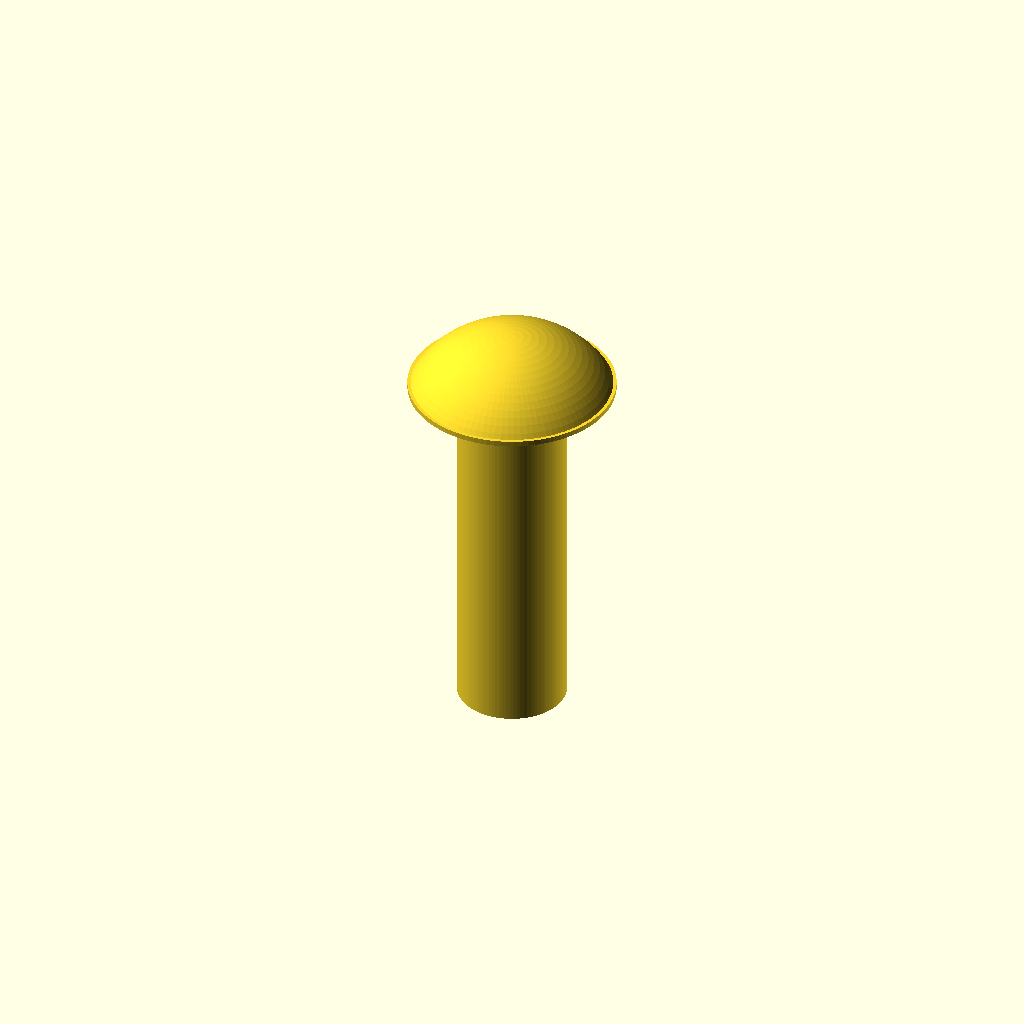
Cell 1: the model at its default parameters.
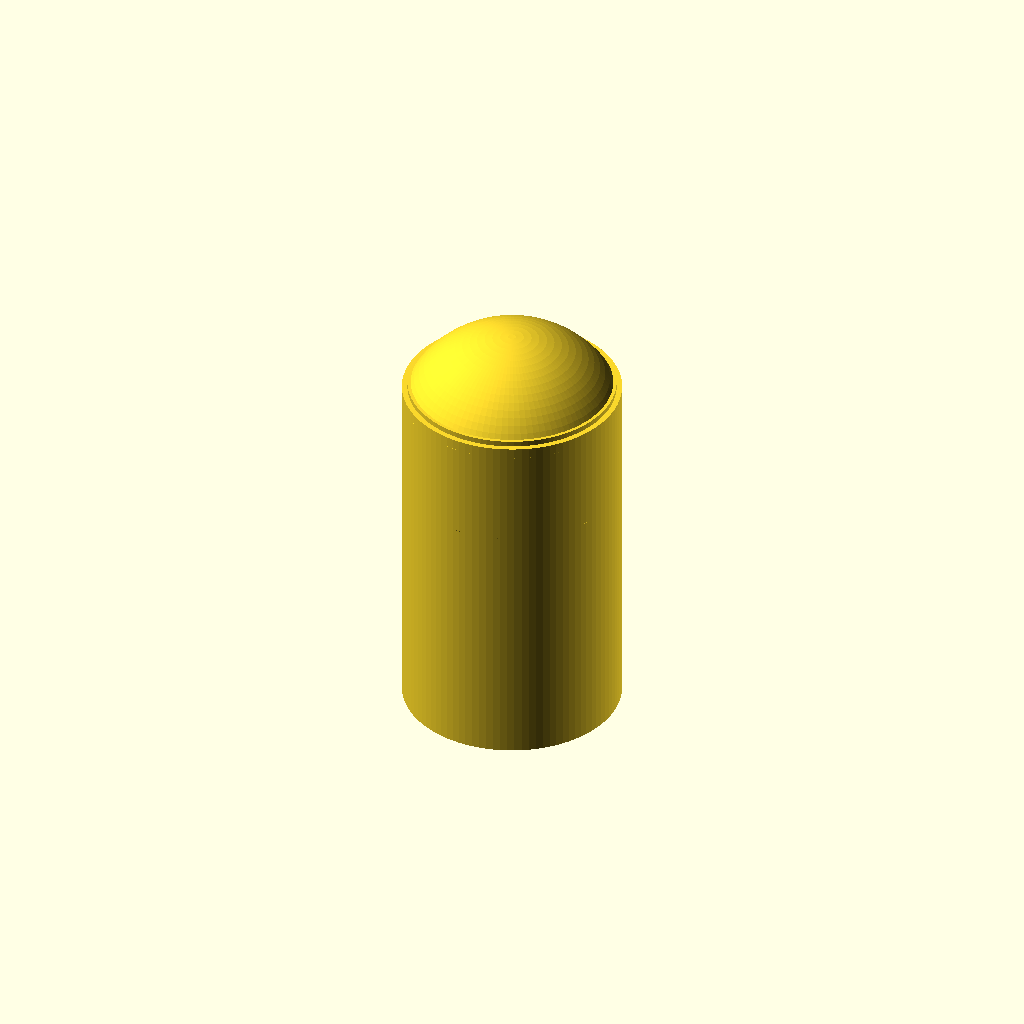
Cell 2: the same model with shaft_d = 6.
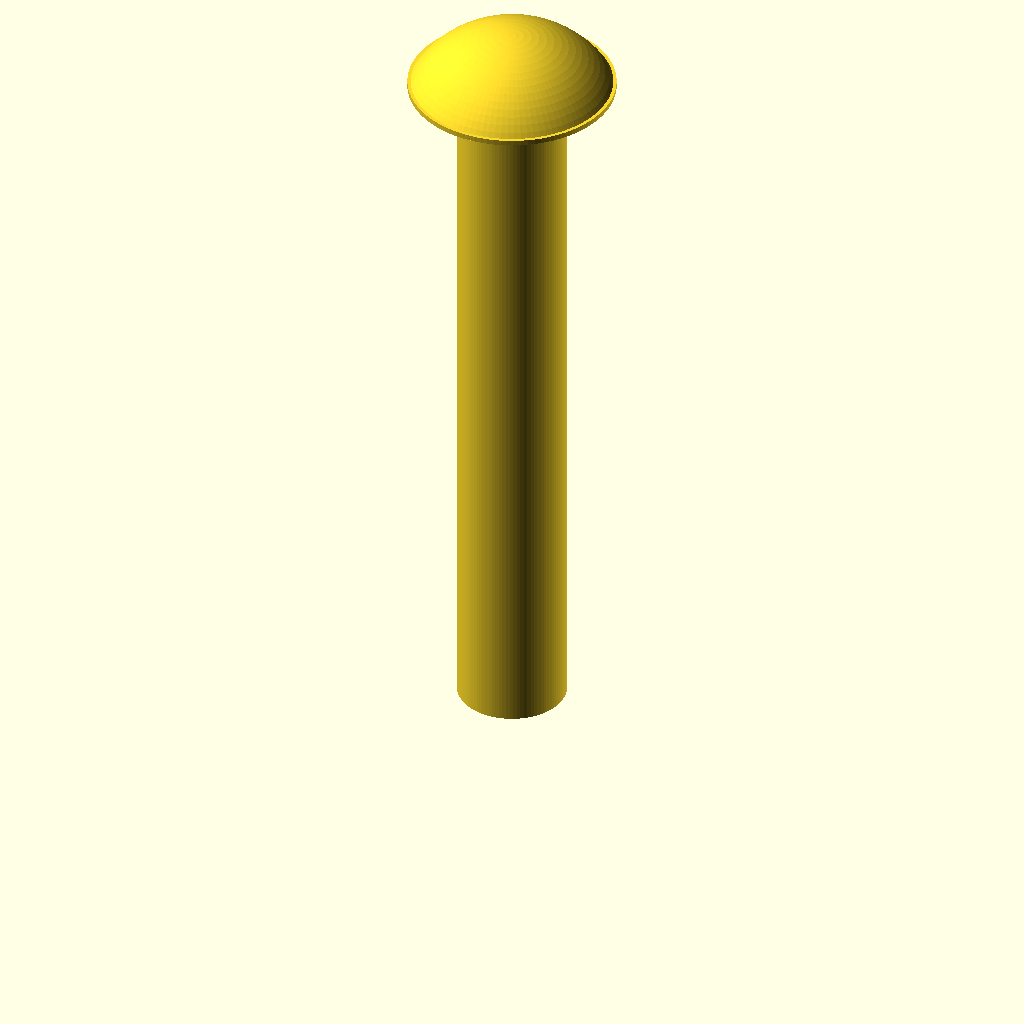
Cell 3: length = 20 (everything else at default).
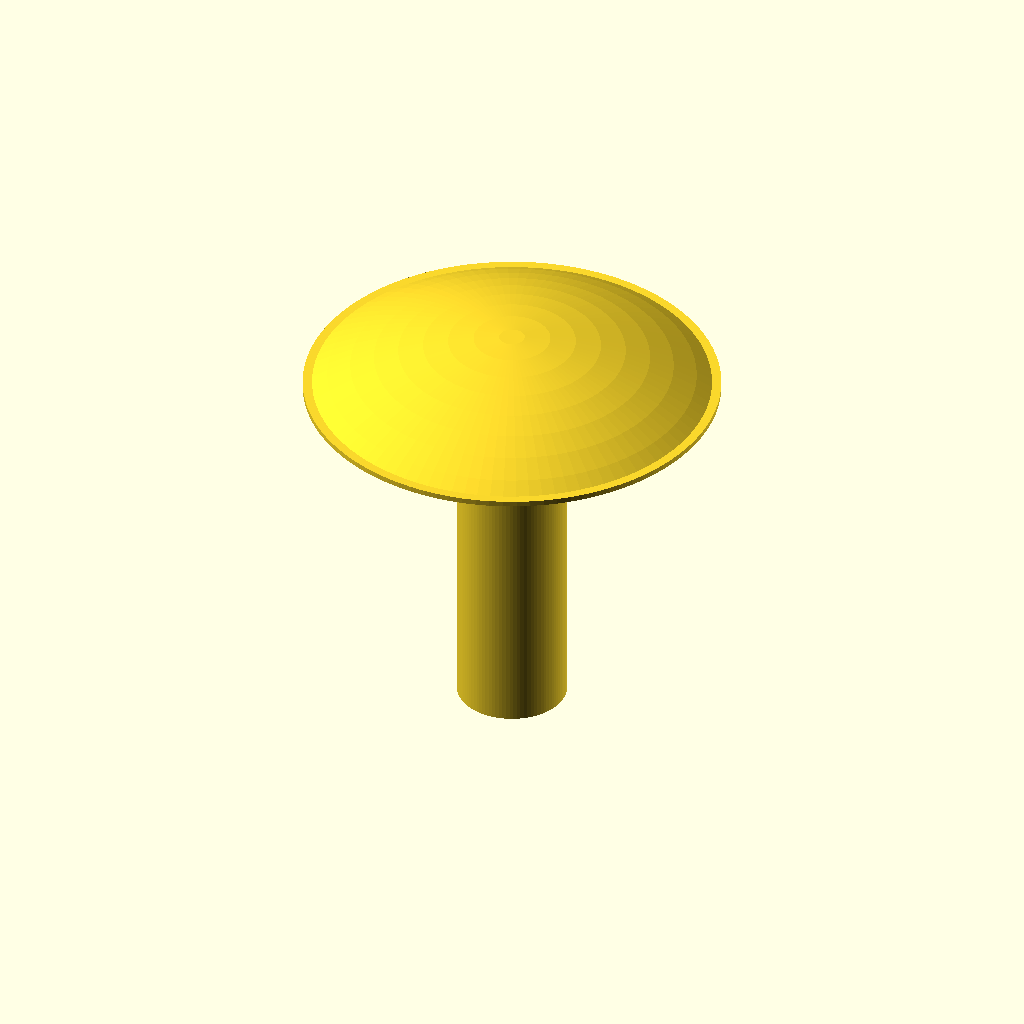
Cell 4: head_d = 11.4 (everything else at default).
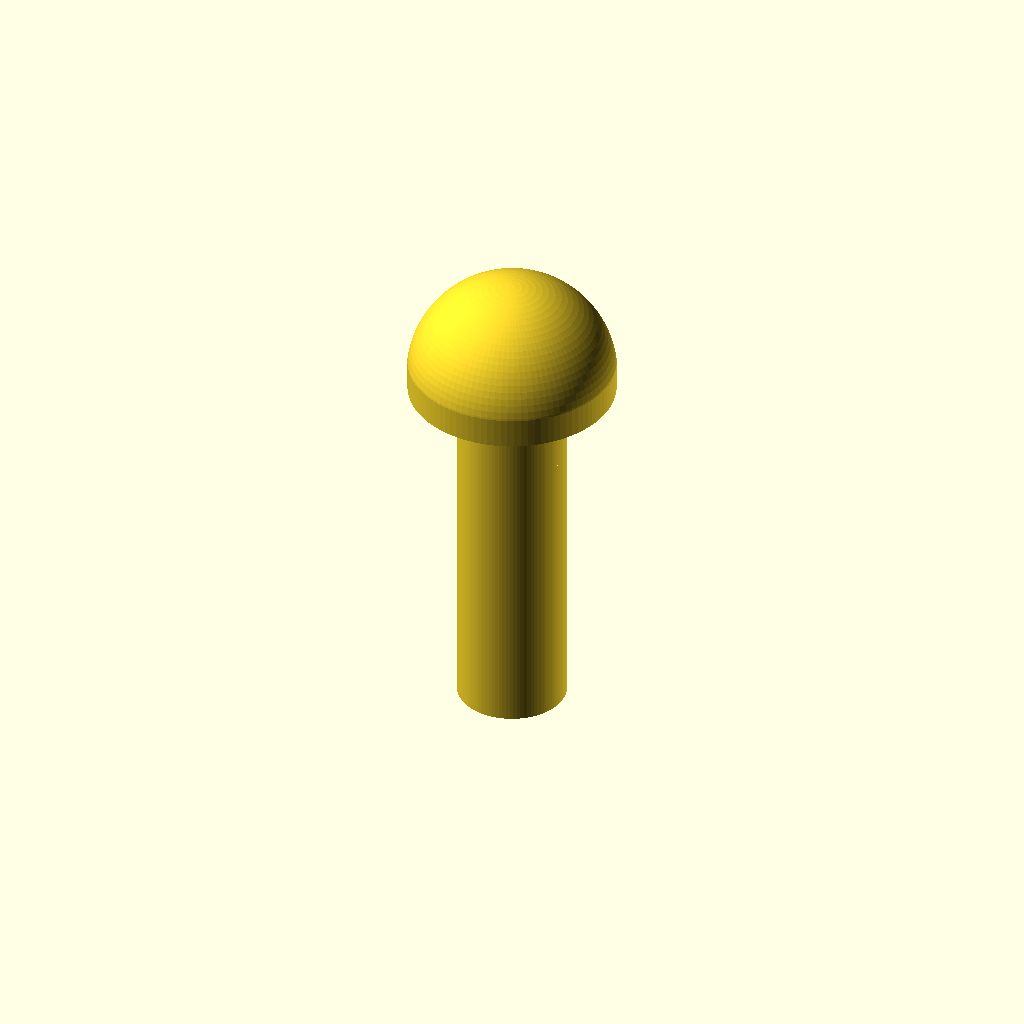
Cell 5 — head_h set to 3.3, the other parameters unchanged.
All cells are drawn from one camera (rotation 55°, 0°, 25°, orthographic, colour scheme Cornfield), so only the parameter changes between them.
OpenSCAD source file additional_study/matched_effort/results/direct_repair/scad/screw__M3_dome_screw.scad:
$fn = 96;

// Dimensions (mm)
shaft_d = 3.0;
length  = 10.0;

head_d  = 5.7;
head_h  = 1.65;

// Simple dome-head screw (no threads, no drive)
module dome_head_screw(shaft_d, length, head_d, head_h) {
    union() {
        // Shaft
        cylinder(h = length, d = shaft_d);

        // Dome head: spherical cap blended to a short cylindrical rim
        // Choose a sphere radius that yields the desired cap height at the given base radius.
        base_r = head_d/2;
        cap_h  = head_h;
        R = (base_r*base_r + cap_h*cap_h) / (2*cap_h); // sphere radius for cap

        // Cylindrical rim (very small) to ensure clean union at the base
        rim_h = min(0.15, head_h*0.2);
        translate([0,0,length])
            cylinder(h = rim_h, d = head_d);

        // Spherical cap
        translate([0,0,length + (cap_h - R)])
            intersection() {
                sphere(r = R);
                translate([0,0,R - cap_h])
                    cylinder(h = cap_h, r = base_r);
            }
    }
}

dome_head_screw(shaft_d, length, head_d, head_h);
Customizer parameters (derived from the source; name, type, default, range or options):
shaft_d: number, default 3
length: number, default 10
head_d: number, default 5.7
head_h: number, default 1.65
